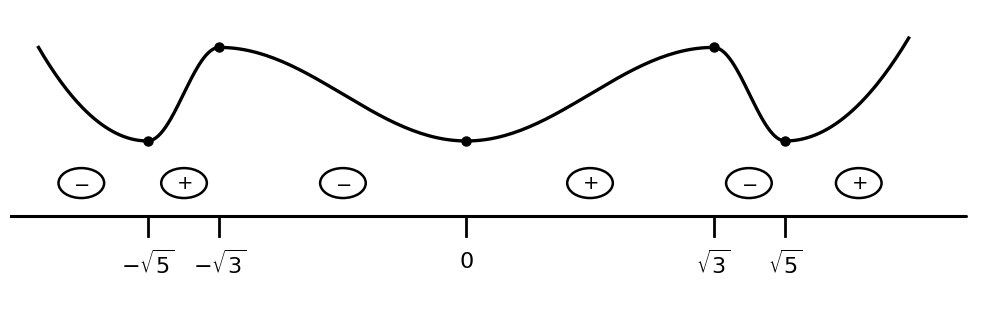

Reproduce this figure in Python. (Note: this script raises an exception after producing the figure.)
import os
import numpy as np
import matplotlib.pyplot as plt
import matplotlib.patches as patches

artifact_dir = r'C:\Users\tempo\.gemini\antigravity\brain\8b69d5f5-ea94-4d38-820e-cd18bdff3395'
out_png = os.path.join(artifact_dir, 'wavy_curve_pristine_2k.png')

# Create figure with 3:1 aspect ratio, high resolution (300 DPI)
fig, ax = plt.subplots(figsize=(10, 3.2), dpi=300)
fig.patch.set_facecolor('white')
ax.set_facecolor('white')

# Critical x positions
sq5 = np.sqrt(5)
sq3 = np.sqrt(3)
x_crit = [-sq5, -sq3, 0.0, sq3, sq5]

# Axis range
x_min, x_max = -3.2, 3.5
y_axis = 0.0

# 1. Draw horizontal number line
ax.plot([x_min, x_max], [y_axis, y_axis], color='black', lw=2.2, solid_capstyle='round')

# 2. Draw tick marks and math labels
tick_len = 0.22
labels = [r'$-\sqrt{5}$', r'$-\sqrt{3}$', r'$0$', r'$\sqrt{3}$', r'$\sqrt{5}$']
for x, lab in zip(x_crit, labels):
    ax.plot([x, x], [y_axis, y_axis - tick_len], color='black', lw=2.0)
    ax.text(x, y_axis - tick_len - 0.15, lab, ha='center', va='top', fontsize=16, fontweight='bold', color='black')

# 3. Define smooth wavy curve passing through:
# (-3.0, 1.8), (-sq5, 0.8)[min], (-sq3, 1.8)[max], (0, 0.8)[min], (sq3, 1.8)[max], (sq5, 0.8)[min], (3.1, 1.9)
# Use piecewise cubic splines / cosine arcs for that classic crisp textbook curve
x_pts = []
y_pts = []

# Section 1: left tail to -sq5
t1 = np.linspace(-3.0, -sq5, 60)
# starts high at 1.8, reaches min at -sq5 (y=0.8) with zero derivative
y1 = 0.8 + 1.0 * ((t1 - (-sq5)) / (-3.0 - (-sq5)))**2
x_pts.extend(t1[:-1])
y_pts.extend(y1[:-1])

# Arc -sq5 to -sq3 (min 0.8 to max 1.8)
t2 = np.linspace(-sq5, -sq3, 60)
y2 = 1.3 - 0.5 * np.cos(np.pi * (t2 - (-sq5)) / (-sq3 - (-sq5)))
x_pts.extend(t2[:-1])
y_pts.extend(y2[:-1])

# Arc -sq3 to 0 (max 1.8 to min 0.8)
t3 = np.linspace(-sq3, 0.0, 60)
y3 = 1.3 + 0.5 * np.cos(np.pi * (t3 - (-sq3)) / (0.0 - (-sq3)))
x_pts.extend(t3[:-1])
y_pts.extend(y3[:-1])

# Arc 0 to sq3 (min 0.8 to max 1.8)
t4 = np.linspace(0.0, sq3, 60)
y4 = 1.3 - 0.5 * np.cos(np.pi * (t4 - 0.0) / (sq3 - 0.0))
x_pts.extend(t4[:-1])
y_pts.extend(y4[:-1])

# Arc sq3 to sq5 (max 1.8 to min 0.8)
t5 = np.linspace(sq3, sq5, 60)
y5 = 1.3 + 0.5 * np.cos(np.pi * (t5 - sq3) / (sq5 - sq3))
x_pts.extend(t5[:-1])
y_pts.extend(y5[:-1])

# Right tail from sq5 to 3.1
t6 = np.linspace(sq5, 3.1, 60)
y6 = 0.8 + 1.1 * ((t6 - sq5) / (3.1 - sq5))**2
x_pts.extend(t6)
y_pts.extend(y6)

ax.plot(x_pts, y_pts, color='black', lw=2.4)

# 4. Critical point dots on the curve
# Troughs at y=0.8, Peaks at y=1.8
troughs = [-sq5, 0.0, sq5]
peaks = [-sq3, sq3]
for xt in troughs:
    ax.plot(xt, 0.8, 'o', color='black', markersize=6.5)
for xp in peaks:
    ax.plot(xp, 1.8, 'o', color='black', markersize=6.5)

# 5. Circled + and - signs
# Intervals:
# (-inf, -sq5): mid = -2.7 -> (-)
# (-sq5, -sq3): mid = (-sq5 + -sq3)/2 = -1.984 -> (+)
# (-sq3, 0): mid = -sq3/2 = -0.866 -> (-)
# (0, sq3): mid = sq3/2 = 0.866 -> (+)
# (sq3, sq5): mid = (sq3 + sq5)/2 = 1.984 -> (-)
# (sq5, inf): mid = 2.75 -> (+)

sign_info = [
    (-2.70, r'$-$'),
    (-1.98, r'$+$'),
    (-0.866, r'$-$'),
    (0.866, r'$+$'),
    (1.98, r'$-$'),
    (2.75, r'$+$'),
]

y_sign = 0.35
r_circle = 0.16

for x_s, s_text in sign_info:
    # Draw circle
    circ = patches.Circle((x_s, y_sign), r_circle, edgecolor='black', facecolor='white', lw=1.8)
    ax.add_patch(circ)
    # Draw sign inside circle
    ax.text(x_s, y_sign, s_text, ha='center', va='center', fontsize=14, fontweight='bold', color='black')

ax.set_xlim(x_min, x_max + 0.1)
ax.set_ylim(-0.9, 2.2)
ax.axis('off')

plt.tight_layout()
plt.savefig(out_png, dpi=300, facecolor='white', bbox_inches='tight')
plt.close()
print(f"Saved pristine 2K vector-rendered PNG: {out_png}")
